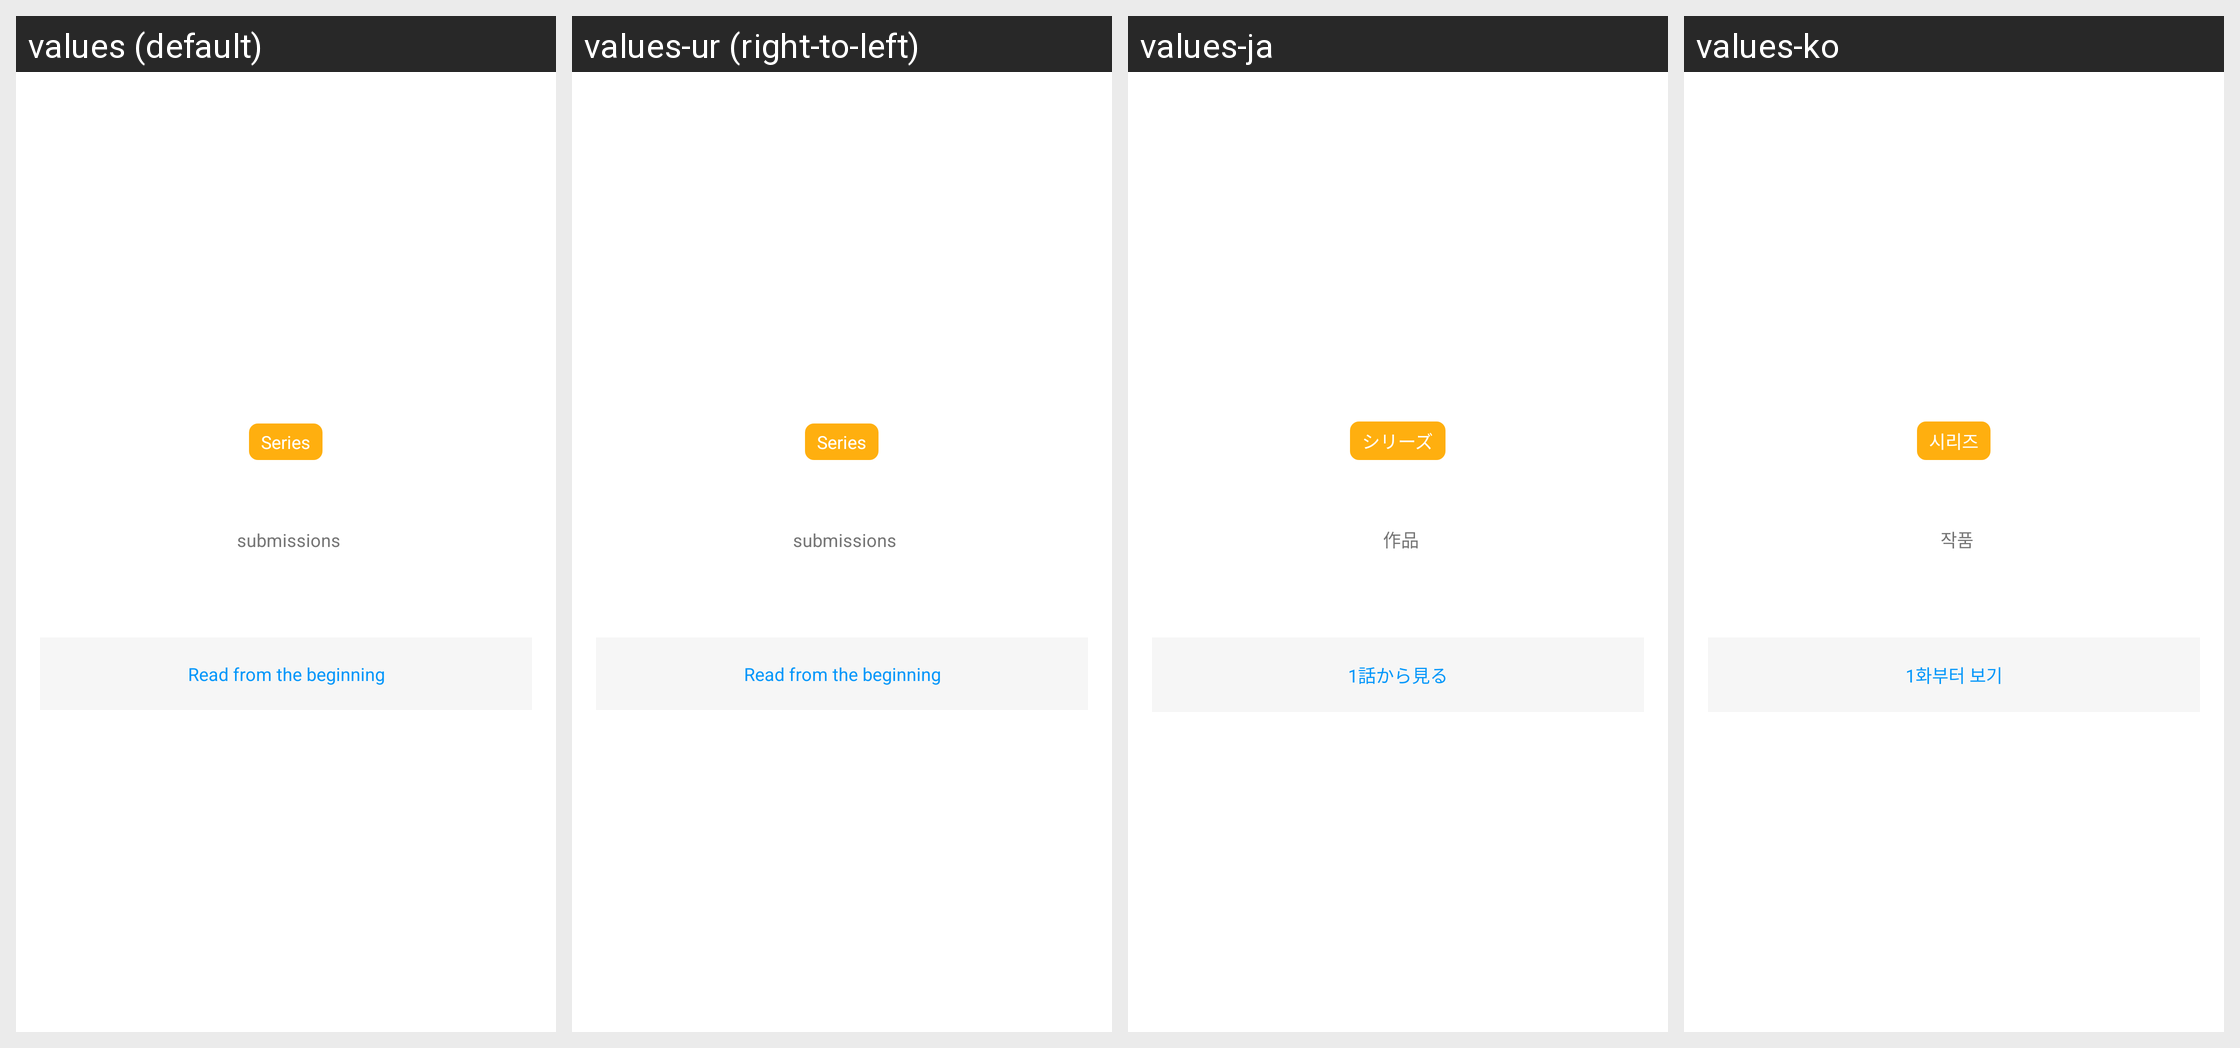

Strings drawn on this Android screen and how each of the app's shown locales translates them:
Android screen res/layout/view_holder_illust_series_detail_header.xml rendered under 4 locales, left to right: values (default), values-ur (right-to-left), values-ja, values-ko. Device: Nexus 5 (rendered at 1080×1920; each locale shown at half size, 540×960, under a caption strip naming it); theme PixivTheme.NoActionBar.
Other locales in the repository, not shown: values-af, values-ar, values-as, values-be, values-bg, values-bn, values-ca, values-cs, values-da, values-de, values-el, values-en-rGB, values-es, values-et, values-fa, values-fi, values-fr, values-fr-rCA, values-gl, values-gu, values-hi, values-hr, values-hu, values-in, values-it, values-iw, values-kn, values-ml, values-mr, values-ms, values-nb, values-nl, values-pa, values-pl, values-pt, values-pt-rPT, values-ro, values-ru, values-sk, values-sr, values-sv, values-ta, values-te, values-th, values-tl, values-tr, values-uk, values-vi, values-zh-rCN, values-zh-rHK, values-zh-rMO, values-zh-rSG, values-zh-rTW.
Strings drawn on this screen, with the default value and each locale's value (text and hints the layout hard-codes, and strings that could not be matched under every locale, appear in the picture but are not listed):

series
  values: Series
  values-ur: Series  [not translated; the default value is used]
  values-ja: シリーズ
  values-ko: 시리즈

works_count_suffix
  values: submissions
  values-ur: submissions  [not translated; the default value is used]
  values-ja: 作品
  values-ko: 작품

watch_series_first
  values: Read from the beginning
  values-ur: Read from the beginning  [not translated; the default value is used]
  values-ja: 1話から見る
  values-ko: 1화부터 보기
